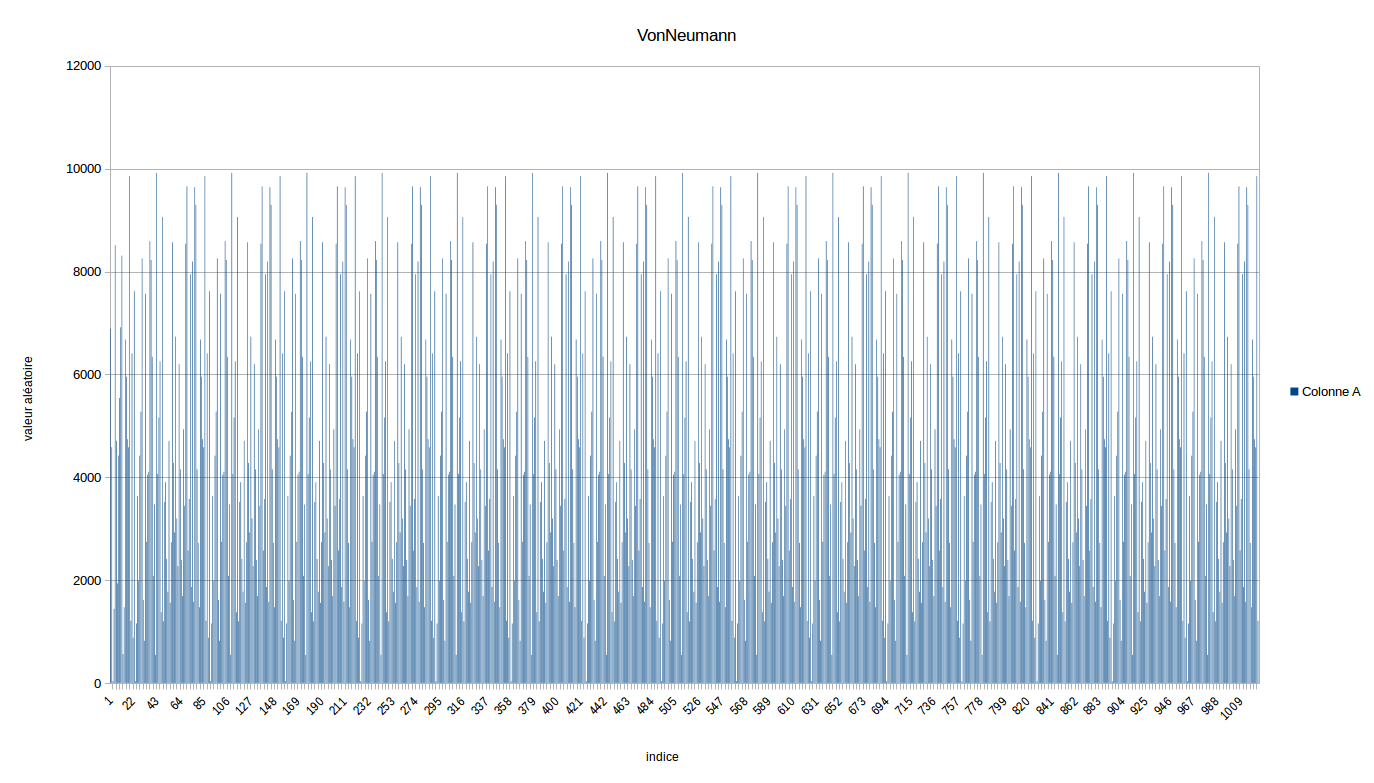

The file beside this chart, header and first rows:
6889, 
4583, 
38, 
1444, 
8513, 
4711, 
1935, 
4422, 
5540, 
6916, 
8310, 
561, 
1472, 
6678, 
5956, 
4739, 
4581, 
9855, 
1210, 
6410, 
881, 
7616, 
34, 
1156, 
3633, 
1986, 
4419, 
5275, 
8256, 
1615, 
822, 
7568, 
2746, 
4051, 
4106, 
8592, 
8224, 
6341, 
2082, 
3472, 
547, 
9920, 
4064, 
5160, 
6256, 
1375, 
9062, 
1198, 
3520, 
3904, 
2412, 
1774, 
4707, 
1558, 
2736, 
8569, 
4277, 
2927, 
6732, 
3198, 
2272, 
... 963 more rows
